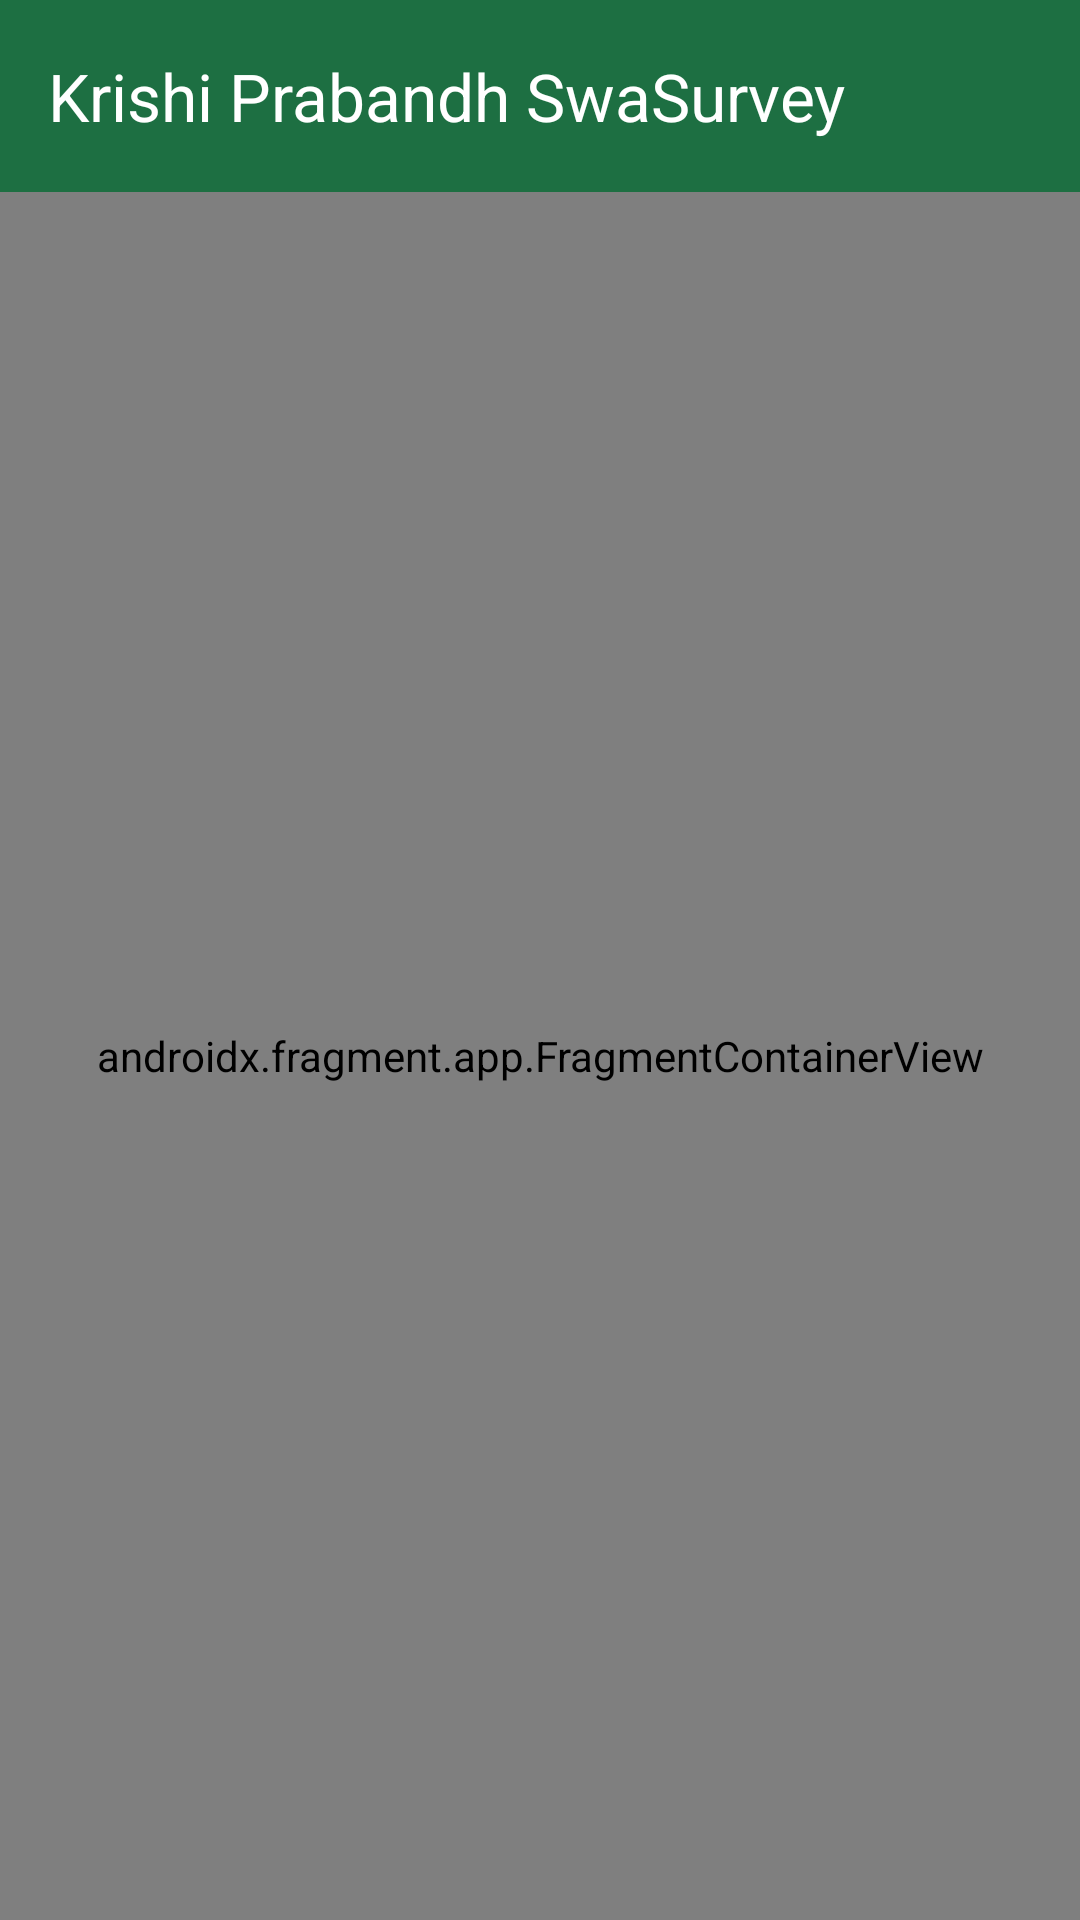

Reconstruct the res/layout file that produces this screen, plus the resources it refers to.
<!-- AndroidManifest.xml: application theme Theme.SmartEPeekPahani -->
<!-- res/layout/activity_main.xml -->
<?xml version="1.0" encoding="utf-8"?>
<androidx.coordinatorlayout.widget.CoordinatorLayout
    xmlns:android="http://schemas.android.com/apk/res/android"
    xmlns:app="http://schemas.android.com/apk/res-auto"
    android:layout_width="match_parent"
    android:layout_height="match_parent"
    android:background="@color/background"
    android:fitsSystemWindows="true">

    
    <com.google.android.material.appbar.AppBarLayout
        android:id="@+id/app_bar_layout"
        android:layout_width="match_parent"
        android:layout_height="wrap_content"
        android:fitsSystemWindows="true">

        <com.google.android.material.appbar.MaterialToolbar
            android:id="@+id/toolbar"
            android:layout_width="match_parent"
            android:layout_height="?attr/actionBarSize"
            android:background="@color/primary"
            app:titleTextColor="@color/on_primary"
            app:subtitleTextColor="@color/on_primary"
            app:title="@string/app_name"
            app:navigationIconTint="@color/on_primary" />
    </com.google.android.material.appbar.AppBarLayout>

    
    <androidx.fragment.app.FragmentContainerView
        android:id="@+id/nav_host_fragment"
        android:name="androidx.navigation.fragment.NavHostFragment"
        android:layout_width="match_parent"
        android:layout_height="match_parent"
        app:defaultNavHost="true"
        app:navGraph="@navigation/nav_graph"
        app:layout_behavior="@string/appbar_scrolling_view_behavior" />

</androidx.coordinatorlayout.widget.CoordinatorLayout>
<!-- resources referenced by this layout -->
<resources>
  <color name="background">#FAFAFA</color>
  <color name="on_primary">#FFFFFF</color>
  <color name="primary">#1D6F42</color>
  <string name="app_name">Krishi Prabandh SwaSurvey</string>
  <style name="Theme.SmartEPeekPahani" parent="Theme.Material3.Light.NoActionBar">
          <item name="colorPrimary">@color/gov_green</item>
          <item name="colorPrimaryVariant">@color/gov_green_dark</item>
          <item name="colorOnPrimary">@color/white</item>
          <item name="colorSecondary">@color/warning_orange</item>
          <item name="android:windowBackground">@color/background_color</item>
          <item name="android:statusBarColor">@color/gov_green</item>
      </style>
  <color name="gov_green">#1D6F42</color>
  <color name="gov_green_dark">#0F4024</color>
  <color name="white">#FFFFFF</color>
  <color name="warning_orange">#F57C00</color>
  <color name="background_color">#FAFAFA</color>
</resources>
